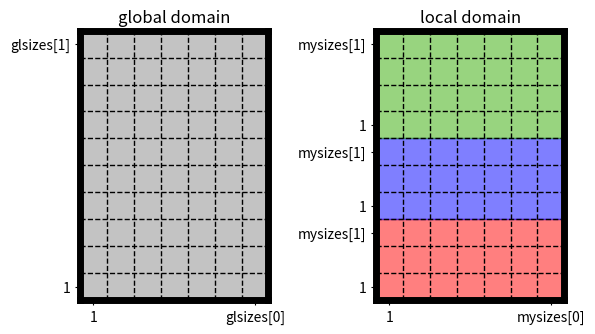

Write the Python code that produced this figure. (Note: this script raises an exception after producing the figure.)
import os
import numpy as np
import matplotlib
matplotlib.use("Agg")
from matplotlib import pyplot
from matplotlib import patches

def general(ax, glisize, gljsize):
    # vertical lines
    xs = np.arange(1, glisize, 1)
    ys = [0., gljsize]
    ax.vlines(xs, ys[0], ys[1], colors="#000000", linestyles="--")
    # horizontal lines
    xs = [0., glisize]
    ys = np.arange(1, gljsize, 1)
    ax.hlines(ys, xs[0], xs[1], colors="#000000", linestyles="--")
    keywords = {
            "aspect": "equal",
            "xlabel": "",
            "ylabel": "",
            "xlim": [0, glisize],
            "ylim": [0, gljsize],
    }
    ax.set(**keywords)

def main():
    glisize =  7
    gljsize = 10
    myisize = glisize
    myjsize = [3, 3, 4]
    offsets = [0, 3, 6]
    fig = pyplot.figure(figsize=(7.0, 3.5))
    ax121 = fig.add_subplot(121)
    ax122 = fig.add_subplot(122)
    general(ax121, glisize, gljsize)
    general(ax122, glisize, gljsize)
    ax121.set_title("global domain")
    ax122.set_title("local domain")
    ax121.set_xticks(ticks=[0.5, glisize-0.5], labels=["1", "glsizes[0]"])
    ax121.set_yticks(ticks=[0.5, gljsize-0.5], labels=["1", "glsizes[1]"])
    ax122.set_xticks(ticks=[0.5, myisize-0.5], labels=["1", "mysizes[0]"])
    ax122.set_yticks(
            ticks=[
                offsets[0]+0.5, offsets[0]+myjsize[0]-0.5,
                offsets[1]+0.5, offsets[1]+myjsize[1]-0.5,
                offsets[2]+0.5, offsets[2]+myjsize[2]-0.5,
            ],
            labels=[
                "1", "mysizes[1]",
                "1", "mysizes[1]",
                "1", "mysizes[1]",
            ]
    )
    ax121.add_patch(patches.Rectangle(xy=(0, 0), width=glisize, height=gljsize, facecolor="#888888", edgecolor="#888888", zorder=-10, alpha=0.5))
    ax122.add_patch(patches.Rectangle(xy=(0, offsets[0]), width=myisize, height=myjsize[0], facecolor="#FF0000", edgecolor="#FF0000", zorder=-10, alpha=0.5))
    ax122.add_patch(patches.Rectangle(xy=(0, offsets[1]), width=myisize, height=myjsize[1], facecolor="#0000FF", edgecolor="#0000FF", zorder=-10, alpha=0.5))
    ax122.add_patch(patches.Rectangle(xy=(0, offsets[2]), width=myisize, height=myjsize[2], facecolor="#33AA00", edgecolor="#33AA00", zorder=-10, alpha=0.5))
    abspath = os.path.realpath(__file__)
    dirname = os.path.dirname(abspath)
    filename = f"{dirname}/domain.png"
    print(filename)
    pyplot.savefig(filename)
    pyplot.close()

if __name__ == "__main__":
    matplotlib.rcParams["lines.linewidth"] = 1
    matplotlib.rcParams["axes.linewidth"] = 5
    main()

